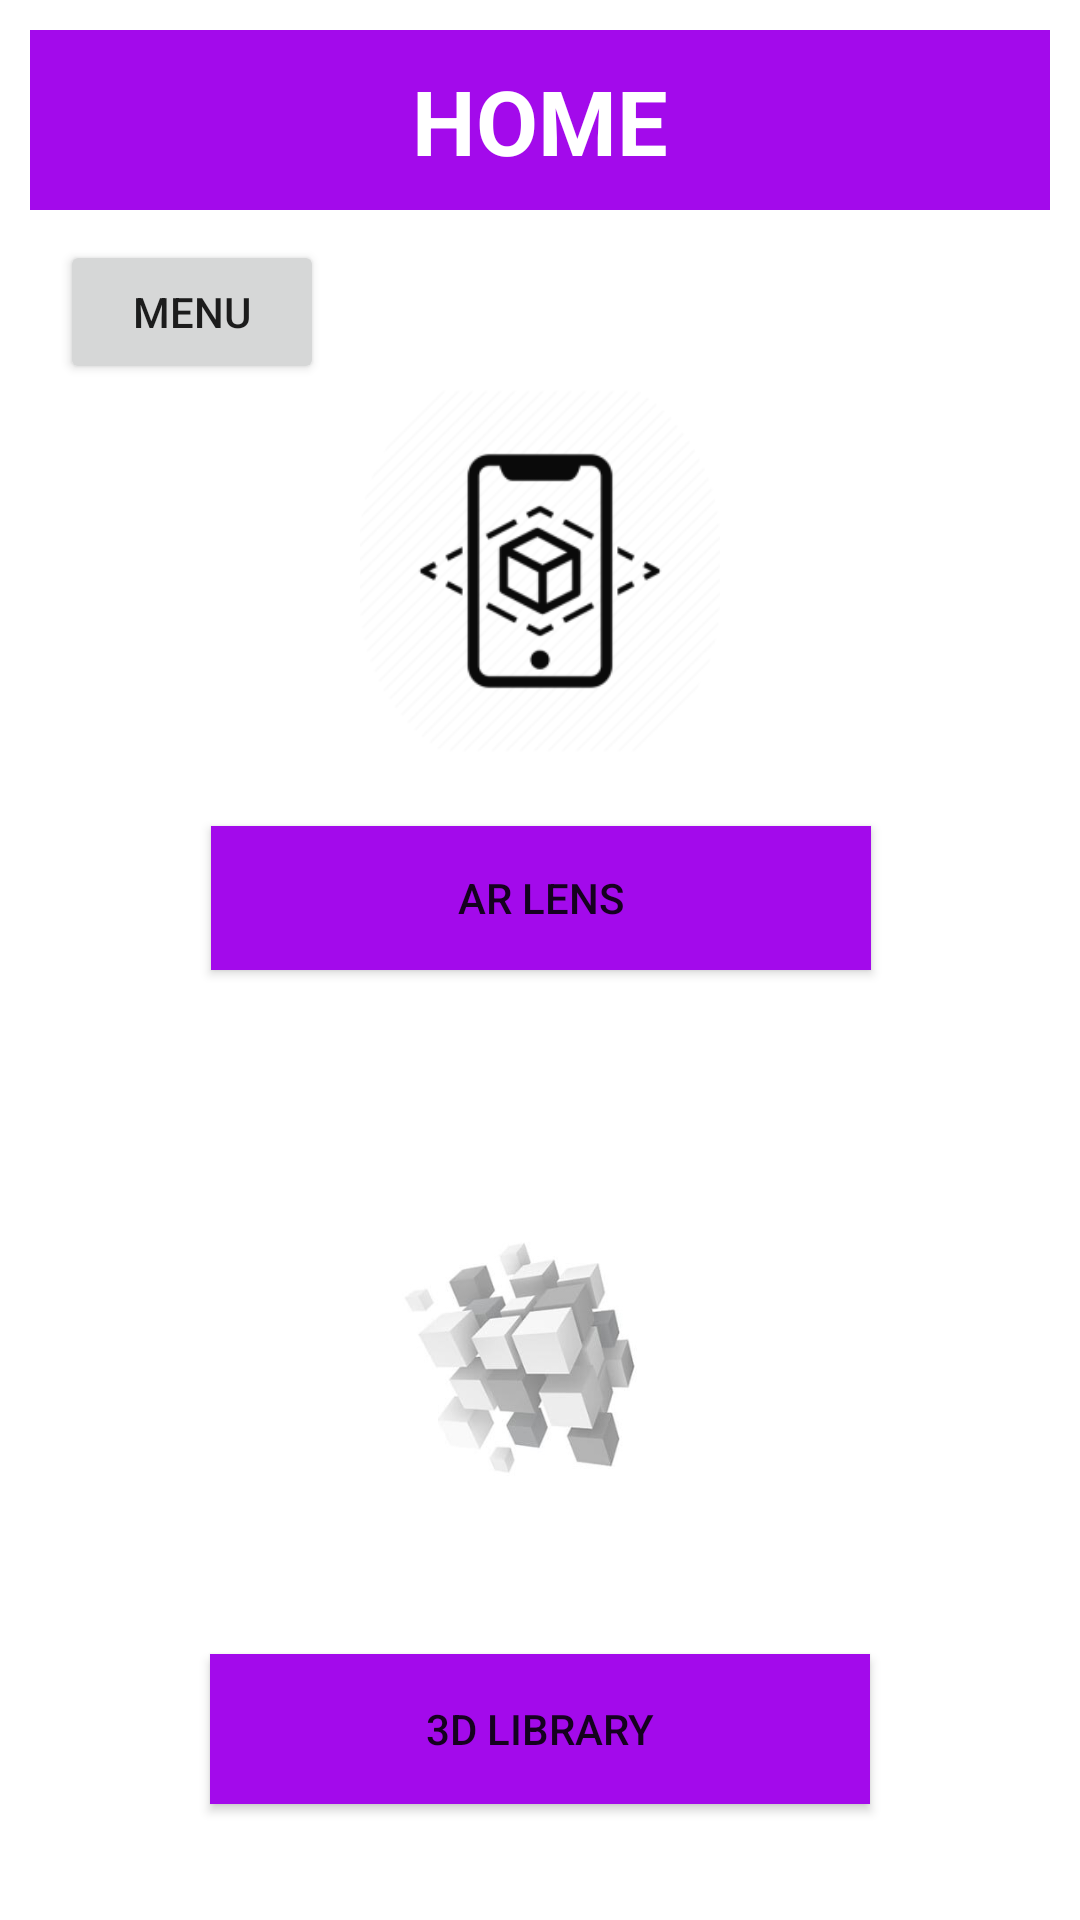

Write the Android layout XML for this screen, with the resource values it uses.
<!-- AndroidManifest.xml: application theme Theme.MajorProjectRemake -->
<!-- res/layout/activity_main.xml -->
<?xml version="1.0" encoding="utf-8"?>
<androidx.constraintlayout.widget.ConstraintLayout
    xmlns:android="http://schemas.android.com/apk/res/android"
    xmlns:app="http://schemas.android.com/apk/res-auto"
    xmlns:tools="http://schemas.android.com/tools"
    android:id="@+id/linearLayout"
    android:layout_width="match_parent"
    android:layout_height="match_parent"
    android:paddingHorizontal="10dp"
    tools:context=".MainActivity"
    tools:ignore="ExtraText,MissingClass">

    <TextView
        android:id="@+id/textView"
        android:layout_width="match_parent"
        android:layout_height="60dp"

        android:layout_marginTop="10dp"
        android:background="#A30AEB"
        android:paddingTop="10dp"
        android:text="HOME"
        android:textAlignment="center"
        android:textAppearance="@style/TextAppearance.AppCompat.Large"
        android:textColor="#FFFFFF"
        android:textSize="30sp"
        android:textStyle="bold"
        app:layout_constraintEnd_toEndOf="parent"
        app:layout_constraintHorizontal_bias="0.473"
        app:layout_constraintStart_toStartOf="parent"
        app:layout_constraintTop_toTopOf="parent"
        tools:ignore="HardcodedText" />

    <ImageView
        android:layout_width="120dp"
        android:layout_height="140dp"
        android:layout_marginBottom="15dp"
        android:src="@drawable/ar_cam"
        app:layout_constraintBottom_toTopOf="@+id/open_camera"
        app:layout_constraintEnd_toEndOf="parent"
        app:layout_constraintStart_toStartOf="parent"
        android:background="@drawable/border"
        tools:ignore="ContentDescription" />

    <Button
        android:id="@+id/open_camera"
        android:layout_width="220dp"
        android:layout_height="48dp"
        android:background="#A30AEB"
        android:text="AR LENS"
        android:textAlignment="center"
        app:layout_constraintBottom_toBottomOf="parent"
        app:layout_constraintEnd_toEndOf="parent"
        app:layout_constraintHorizontal_bias="0.502"
        app:layout_constraintStart_toStartOf="parent"
        app:layout_constraintTop_toTopOf="parent"
        app:layout_constraintVertical_bias="0.465"
        tools:ignore="HardcodedText" />

    <ImageView
        android:layout_width="120dp"
        android:layout_height="140dp"
        android:layout_marginBottom="30dp"
        android:background="@drawable/border"
        android:src="@drawable/library_3d"
        app:layout_constraintBottom_toTopOf="@+id/open_3d_lib"
        app:layout_constraintEnd_toEndOf="parent"
        app:layout_constraintStart_toStartOf="parent"
        tools:ignore="ContentDescription,ImageContrastCheck" />

    <Button
        android:id="@+id/open_3d_lib"
        android:layout_width="220dp"
        android:layout_height="50dp"
        android:layout_marginTop="228dp"
        android:background="#A30AEB"
        android:text="3D LIBRARY"
        app:layout_constraintEnd_toEndOf="parent"
        app:layout_constraintStart_toStartOf="parent"
        app:layout_constraintTop_toBottomOf="@+id/open_camera"
        tools:ignore="HardcodedText" />

    <Button
        android:id="@+id/menubtn"
        android:layout_width="wrap_content"
        android:layout_height="wrap_content"
        android:layout_marginStart="10dp"
        android:layout_marginTop="10dp"
        android:text="MENU"
        app:layout_constraintStart_toStartOf="parent"
        app:layout_constraintTop_toBottomOf="@+id/textView"
        tools:ignore="HardcodedText" />


</androidx.constraintlayout.widget.ConstraintLayout>
<!-- resources referenced by this layout -->
<resources>
  <!-- drawable ar_cam: png bitmap (drawable-v24, 14553 bytes) -->
  <!-- drawable border (drawable) -->
  <?xml version="1.0" encoding="utf-8"?>
  <shape xmlns:android="http://schemas.android.com/apk/res/android">
  
      <solid android:color="#ffffff"/>
      <stroke android:width="2dp" android:color="#ffffff"/>
      <corners android:radius="20dp"/>
  </shape>
  <!-- drawable library_3d: png bitmap (drawable-v24, 32116 bytes) -->
  <style name="Theme.MajorProjectRemake" parent="Theme.MaterialComponents.DayNight.DarkActionBar">
          
          <item name="colorPrimary">@color/purple_500</item>
          <item name="colorPrimaryVariant">@color/purple_700</item>
          <item name="colorOnPrimary">@color/white</item>
          
          <item name="colorSecondary">@color/teal_200</item>
          <item name="colorSecondaryVariant">@color/teal_700</item>
          <item name="colorOnSecondary">@color/black</item>
          
          <item name="android:statusBarColor">?attr/colorPrimaryVariant</item>
          
      </style>
  <!-- not gathered from this repository: default colours our renderer supplied (Android Studio template values) -->
  <color name="purple_500">#FF6200EE</color>
  <color name="purple_700">#FF3700B3</color>
  <color name="teal_200">#FF03DAC5</color>
  <color name="teal_700">#FF018786</color>
  <color name="black">#FF000000</color>
  <color name="white">#FFFFFFFF</color>
</resources>
